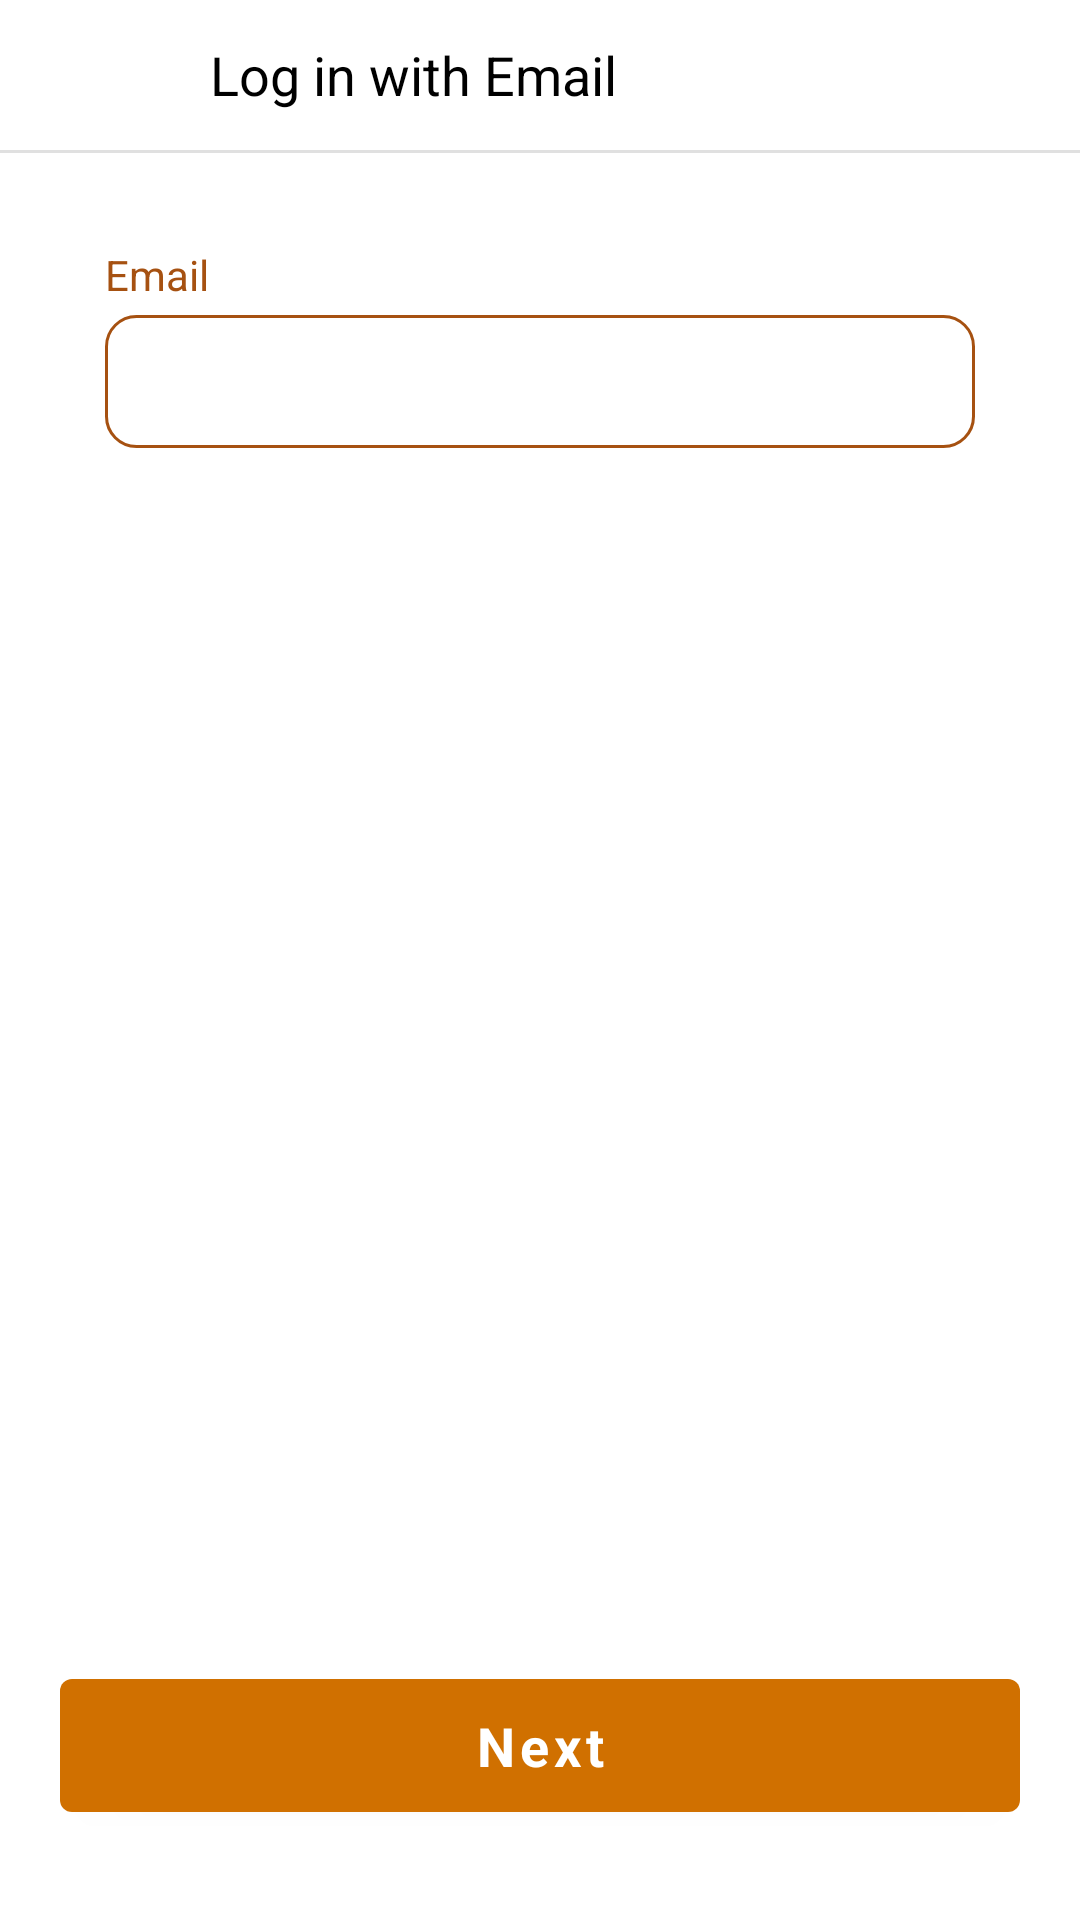

Here is an Android app screen rendered from its layout file. Give the layout XML and the strings, colors and styles it references.
<!-- AndroidManifest.xml: application theme Theme.Foodie -->
<!-- res/layout/activity_email_login.xml -->
<?xml version="1.0" encoding="utf-8"?>
<ScrollView
    xmlns:android="http://schemas.android.com/apk/res/android"
    xmlns:app="http://schemas.android.com/apk/res-auto"
    xmlns:tools="http://schemas.android.com/tools"
    android:layout_width="match_parent"
    android:layout_height="match_parent"
    android:fillViewport="true">

    <androidx.constraintlayout.widget.ConstraintLayout
        android:layout_width="match_parent"
        android:layout_height="0dp">

        <LinearLayout
            android:id="@+id/ll_app_bar"
            android:layout_width="match_parent"
            android:layout_height="wrap_content"
            android:gravity="center_vertical"
            android:orientation="horizontal"
            app:layout_constraintEnd_toEndOf="parent"
            app:layout_constraintStart_toStartOf="parent"
            app:layout_constraintTop_toTopOf="parent">

            <ImageView
                android:id="@+id/img_back"
                android:layout_width="50dp"
                android:layout_height="50dp"
                android:padding="12dp"
                android:src="@drawable/ic_back"
                android:background="?attr/selectableItemBackground"
                android:clickable="true"
                android:focusable="true"/>

            <TextView
                android:id="@+id/txt_welcome_body"
                android:layout_width="wrap_content"
                android:layout_height="wrap_content"
                android:layout_below="@id/txt_welcome"
                android:layout_marginStart="20dp"
                android:text="Log in with Email"
                android:textColor="@color/black"
                android:textSize="18sp" />

        </LinearLayout>

        <View
            android:id="@+id/view"
            style="@style/Divider"
            android:layout_width="match_parent"
            android:layout_height="1dp"
            app:layout_constraintEnd_toEndOf="parent"
            app:layout_constraintStart_toStartOf="parent"
            app:layout_constraintTop_toBottomOf="@id/ll_app_bar" />

        <LinearLayout
            android:id="@+id/ll_login_details"
            android:layout_width="match_parent"
            android:layout_height="wrap_content"
            android:layout_marginTop="32dp"
            android:orientation="vertical"
            android:paddingHorizontal="35dp"
            app:layout_constraintEnd_toEndOf="parent"
            app:layout_constraintStart_toStartOf="parent"
            app:layout_constraintTop_toBottomOf="@id/ll_app_bar">

            <TextView
                android:id="@+id/email_placeholder"
                android:layout_width="wrap_content"
                android:layout_height="wrap_content"
                android:text="Email"
                android:textColor="@color/brown_300"
                android:textSize="14sp"
                android:visibility="visible" />

            <EditText
                android:id="@+id/et_email"
                android:layout_width="match_parent"
                android:layout_height="wrap_content"
                android:layout_marginTop="4dp"
                android:background="@drawable/edit_text_bg"
                android:inputType="textEmailAddress"
                android:paddingHorizontal="14dp"
                android:paddingVertical="10dp"
                android:textColor="#929292"
                android:textCursorDrawable="@null"
                android:visibility="visible" />

            <LinearLayout
                android:id="@+id/ll_password_details"
                android:layout_width="match_parent"
                android:layout_height="wrap_content"
                android:orientation="vertical"
                android:visibility="gone">

                <TextView
                    android:id="@+id/password_placeholder"
                    android:layout_width="wrap_content"
                    android:layout_height="wrap_content"
                    android:layout_marginTop="8dp"
                    android:text="Password"
                    android:textColor="@color/brown_300"
                    android:textSize="14sp"
                    android:visibility="visible" />

                <EditText
                    android:id="@+id/et_password"
                    android:layout_width="match_parent"
                    android:layout_height="wrap_content"
                    android:layout_marginTop="4dp"
                    android:background="@drawable/edit_text_bg"
                    android:inputType="textPassword"
                    android:paddingHorizontal="14dp"
                    android:paddingVertical="10dp"
                    android:textColor="#929292"
                    android:textCursorDrawable="@null"
                    android:visibility="visible" />

                <TextView
                    android:id="@+id/txt_forgot_password"
                    android:layout_width="wrap_content"
                    android:layout_height="wrap_content"
                    android:layout_marginTop="13dp"
                    android:text="@string/forgot_password"
                    android:textColor="@color/blue_500"
                    android:textSize="14sp"
                    android:visibility="visible" />

            </LinearLayout>

        </LinearLayout>

        <FrameLayout
            android:id="@+id/fl_buttons"
            android:layout_width="match_parent"
            android:layout_height="wrap_content"
            android:paddingHorizontal="20dp"
            android:layout_marginBottom="30dp"
            app:layout_constraintBottom_toBottomOf="parent"
            app:layout_constraintEnd_toEndOf="parent"
            app:layout_constraintStart_toStartOf="parent">

            <com.google.android.material.button.MaterialButton
                android:id="@+id/btn_next"
                android:layout_width="match_parent"
                android:layout_height="wrap_content"
                android:layout_gravity="center"
                android:paddingVertical="10dp"
                android:text="Next"
                android:textAllCaps="false"
                android:textSize="18sp"
                android:textStyle="bold" />

            <com.google.android.material.button.MaterialButton
                android:id="@+id/btn_login"
                android:layout_width="match_parent"
                android:layout_height="wrap_content"
                android:layout_gravity="center"
                android:paddingVertical="10dp"
                android:text="Continue"
                android:visibility="gone"
                android:textAllCaps="false"
                android:textSize="18sp"
                android:textStyle="bold" />

            <ProgressBar
                android:id="@+id/progress_bar"
                android:layout_width="wrap_content"
                android:layout_height="wrap_content"
                android:layout_gravity="center"
                android:elevation="100dp"
                android:indeterminateTint="@color/blue_500"
                android:src="@drawable/loading_anim"
                android:visibility="gone" />

        </FrameLayout>
    </androidx.constraintlayout.widget.ConstraintLayout>
</ScrollView>
<!-- resources referenced by this layout -->
<resources>
  <color name="black">#FF000000</color>
  <color name="blue_500">#17374E</color>
  <color name="brown_300">#A65111</color>
  <!-- drawable edit_text_bg (drawable) -->
  <?xml version="1.0" encoding="utf-8"?>
  <shape xmlns:android="http://schemas.android.com/apk/res/android"
      android:shape="rectangle">
     <stroke android:width="1dp"
         android:color="@color/brown_300"/>
      <corners android:radius="10dp" />
  </shape>
  <!-- drawable loading_anim: gif bitmap (drawable, 4480 bytes) -->
  <string name="forgot_password">Forgot Password?</string>
  <style name="Divider">
          <item name="android:layout_width">match_parent</item>
          <item name="android:layout_height">1dp</item>
          <item name="android:background">?android:attr/listDivider</item>
      </style>
  <style name="Theme.Foodie" parent="Theme.MaterialComponents.DayNight.DarkActionBar">
          
          <item name="colorPrimary">@color/orange</item>
          <item name="colorPrimaryVariant">@color/brown_300</item>
          <item name="colorOnPrimary">@color/white</item>
          
          <item name="colorSecondary">@color/teal_200</item>
          <item name="colorSecondaryVariant">@color/teal_700</item>
          <item name="colorOnSecondary">@color/black</item>
          
  
          
  
          <item name="fontFamily">@font/urbanist_regular</item>
          <item name="android:statusBarColor">@color/orange</item>
          <item name="android:windowLightStatusBar">false</item>
      </style>
  <color name="orange">#D07000</color>
  <color name="white">#FFFFFFFF</color>
  <color name="teal_200">#FF03DAC5</color>
  <color name="teal_700">#FF018786</color>
</resources>
